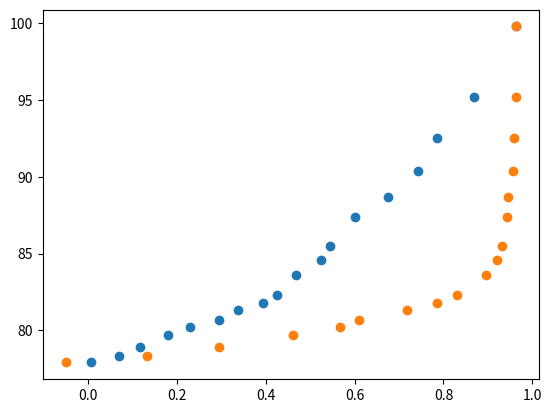

Python code for this plot:
import numpy as np
import matplotlib.pyplot as plt

## rho(x)=0.02026x^2-0.0435x+0.8341

rho = np.array([1])

x = np.array([1,0.9,0.8,0.7,0.6,0.5,0.4,0.3,0.2,0.1,0])
rho29 = np.array([0.9896,0.9801,0.9663,0.9373,0.9192,0.8982,0.8742,0.8546,0.8429,0.8326])

"""pol = np.polyfit(x,rho29,2)

print(pol)"""

"""a = 0.00261568
b = 0.605354004
c = 0.8324713564"""

a=-28.048
b=55.761
c=-26.75



T_eb = np.array([99.8,95.2,92.5,90.4,88.7,87.4,77.9,78.3,78.9,79.7,80.2,80.7,81.3,81.8,82.3,83.6,84.6,85.5])

#x(rho)

def x_rho(rho): 
    x1 = (-b+np.sqrt((b**2)-4*a*(c-rho)))/(2*a)
    x2 = (-b-np.sqrt((b**2)-4*a*(c-rho)))/(2*a)
    print(x1)
    return x1

rho30_liq = np.array([0.9879,0.9357,0.914,0.9051,0.8925,0.8802,0.8093,0.8155,0.8202,0.827,0.8323,0.8395,0.8447,0.8515,0.8554,0.861,0.8687,0.8717])
rho30_vap = np.array([0.9945,0.9876,0.9806,0.9774,0.9688,0.9662,0.8039,0.822,0.8395,0.8602,0.8752,0.8816,0.9002,0.9142,0.925,0.9448,0.9542,0.9606])
rho28_liq = np.array([0.9885,0.9371,0.9174,0.9128,0.8978])
rho28_vap = np.array([0.9952,0.9883,0.9815,0.9781,0.9673])

xprueba30_liq = a*rho30_liq**2+b*rho30_liq+c
print(xprueba30_liq)

x30_liq = np.array(x_rho(rho30_liq))
x28_liq = x_rho(rho28_liq)
x30_vap = np.array(x_rho(rho30_vap))
x28_vap = x_rho(rho28_vap)

y1= a*rho30_liq**2+b*rho30_liq+c
y2 = a*rho30_vap**2+b*rho30_vap+c


#Representación para 30ºC

plt.plot(y1,T_eb,'o')
plt.plot(y2,T_eb,'o')

plt.show()





